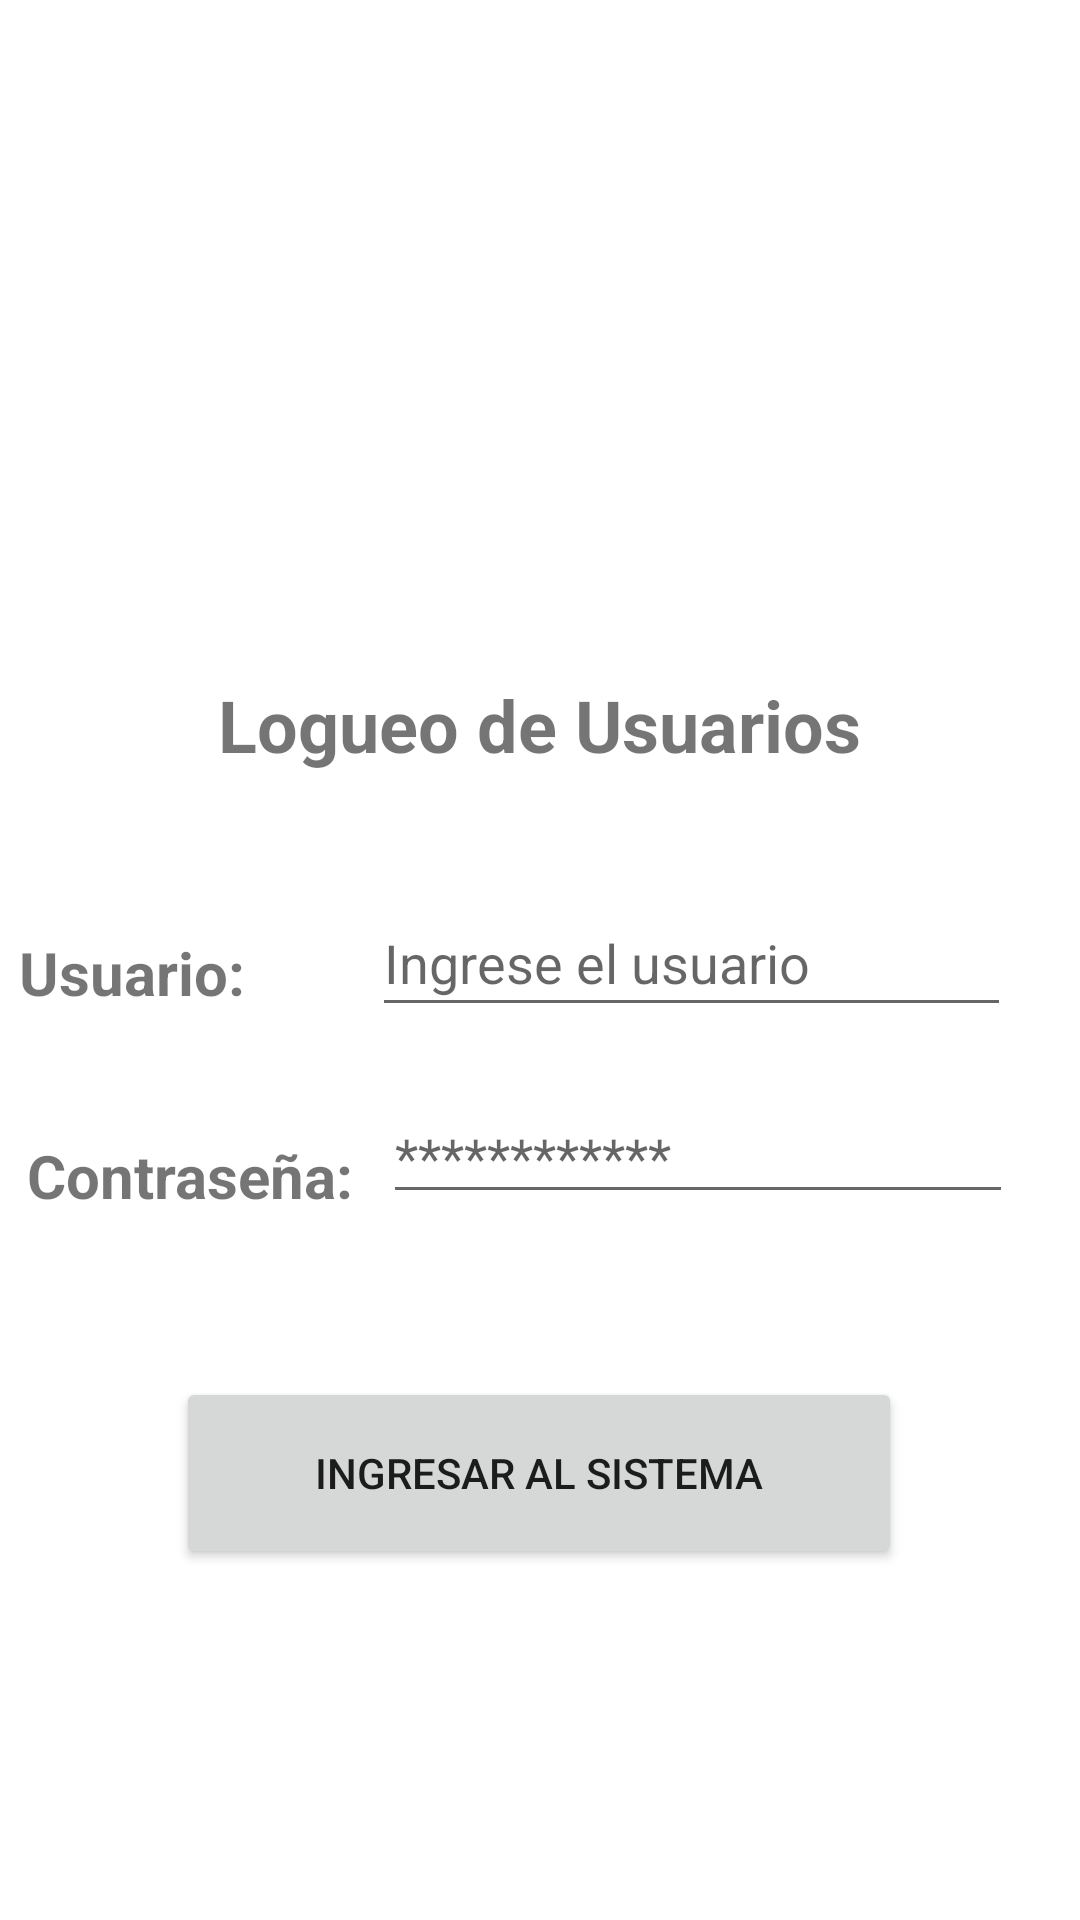

Produce the Android XML layout that renders to this screen, including the resource entries it uses.
<!-- AndroidManifest.xml: application theme Theme.ListarConApiRest -->
<!-- res/layout/activity_main.xml -->
<?xml version="1.0" encoding="utf-8"?>
<androidx.constraintlayout.widget.ConstraintLayout xmlns:android="http://schemas.android.com/apk/res/android"
    xmlns:app="http://schemas.android.com/apk/res-auto"
    xmlns:tools="http://schemas.android.com/tools"
    android:layout_width="match_parent"
    android:layout_height="match_parent"
    tools:context=".MainActivity">

    <ImageView
        android:id="@+id/imageView"
        android:layout_width="133dp"
        android:layout_height="130dp"
        app:layout_constraintBottom_toBottomOf="parent"
        app:layout_constraintEnd_toEndOf="parent"
        app:layout_constraintHorizontal_bias="0.45"
        app:layout_constraintStart_toStartOf="parent"
        app:layout_constraintTop_toTopOf="parent"
        app:layout_constraintVertical_bias="0.098"
        tools:srcCompat="@tools:sample/backgrounds/scenic" />
    <TextView
        android:id="@+id/textView"
        android:layout_width="280dp"
        android:layout_height="33dp"
        android:text="Logueo de Usuarios"
        android:textAlignment="center"
        android:textSize="24sp"
        android:textStyle="bold"
        app:layout_constraintBottom_toBottomOf="parent"
        app:layout_constraintEnd_toEndOf="parent"
        app:layout_constraintHorizontal_bias="0.496"
        app:layout_constraintStart_toStartOf="parent"
        app:layout_constraintTop_toTopOf="parent"
        app:layout_constraintVertical_bias="0.371" />

    <EditText
        android:id="@+id/etUsuario"
        android:layout_width="213dp"
        android:layout_height="46dp"
        android:ems="10"
        android:hint="Ingrese el usuario"
        android:inputType="textPersonName"
        app:layout_constraintBottom_toBottomOf="parent"
        app:layout_constraintEnd_toEndOf="parent"
        app:layout_constraintHorizontal_bias="0.843"
        app:layout_constraintStart_toStartOf="parent"
        app:layout_constraintTop_toTopOf="parent"
        app:layout_constraintVertical_bias="0.499" />

    <TextView
        android:id="@+id/textView3"
        android:layout_width="136dp"
        android:layout_height="wrap_content"
        android:text="Contraseña:"
        android:textSize="20sp"
        android:textStyle="bold"
        app:layout_constraintBottom_toBottomOf="parent"
        app:layout_constraintEnd_toEndOf="parent"
        app:layout_constraintHorizontal_bias="0.04"
        app:layout_constraintStart_toStartOf="parent"
        app:layout_constraintTop_toTopOf="parent"
        app:layout_constraintVertical_bias="0.617" />

    <TextView
        android:id="@+id/textView2"
        android:layout_width="139dp"
        android:layout_height="31dp"
        android:text="Usuario:"
        android:textSize="20sp"
        android:textStyle="bold"
        app:layout_constraintBottom_toBottomOf="parent"
        app:layout_constraintEnd_toEndOf="parent"
        app:layout_constraintHorizontal_bias="0.029"
        app:layout_constraintStart_toStartOf="parent"
        app:layout_constraintTop_toTopOf="parent"
        app:layout_constraintVertical_bias="0.51" />

    <EditText
        android:id="@+id/etContrasena"
        android:layout_width="wrap_content"
        android:layout_height="wrap_content"
        android:ems="10"
        android:hint="************"
        android:inputType="textPersonName"
        app:layout_constraintBottom_toBottomOf="parent"
        app:layout_constraintEnd_toEndOf="parent"
        app:layout_constraintHorizontal_bias="0.85"
        app:layout_constraintStart_toStartOf="parent"
        app:layout_constraintTop_toTopOf="parent"
        app:layout_constraintVertical_bias="0.607" />

    <Button
        android:id="@+id/btnIngresar"
        android:layout_width="242dp"
        android:layout_height="64dp"
        android:onClick="login"
        android:text="Ingresar al sistema"
        app:layout_constraintBottom_toBottomOf="parent"
        app:layout_constraintEnd_toEndOf="parent"
        app:layout_constraintHorizontal_bias="0.497"
        app:layout_constraintStart_toStartOf="parent"
        app:layout_constraintTop_toTopOf="parent"
        app:layout_constraintVertical_bias="0.797" />


</androidx.constraintlayout.widget.ConstraintLayout>
<!-- resources referenced by this layout -->
<resources>
  <style name="Theme.ListarConApiRest" parent="Theme.MaterialComponents.DayNight.DarkActionBar">
          
          <item name="colorPrimary">@color/purple_500</item>
          <item name="colorPrimaryVariant">@color/purple_700</item>
          <item name="colorOnPrimary">@color/white</item>
          
          <item name="colorSecondary">@color/teal_200</item>
          <item name="colorSecondaryVariant">@color/teal_700</item>
          <item name="colorOnSecondary">@color/black</item>
          
          <item name="android:statusBarColor" tools:targetApi="l">?attr/colorPrimaryVariant</item>
          
      </style>
  <!-- not gathered from this repository: default colours our renderer supplied (Android Studio template values) -->
  <color name="purple_500">#FF6200EE</color>
  <color name="purple_700">#FF3700B3</color>
  <color name="teal_200">#FF03DAC5</color>
  <color name="teal_700">#FF018786</color>
  <color name="black">#FF000000</color>
  <color name="white">#FFFFFFFF</color>
</resources>
